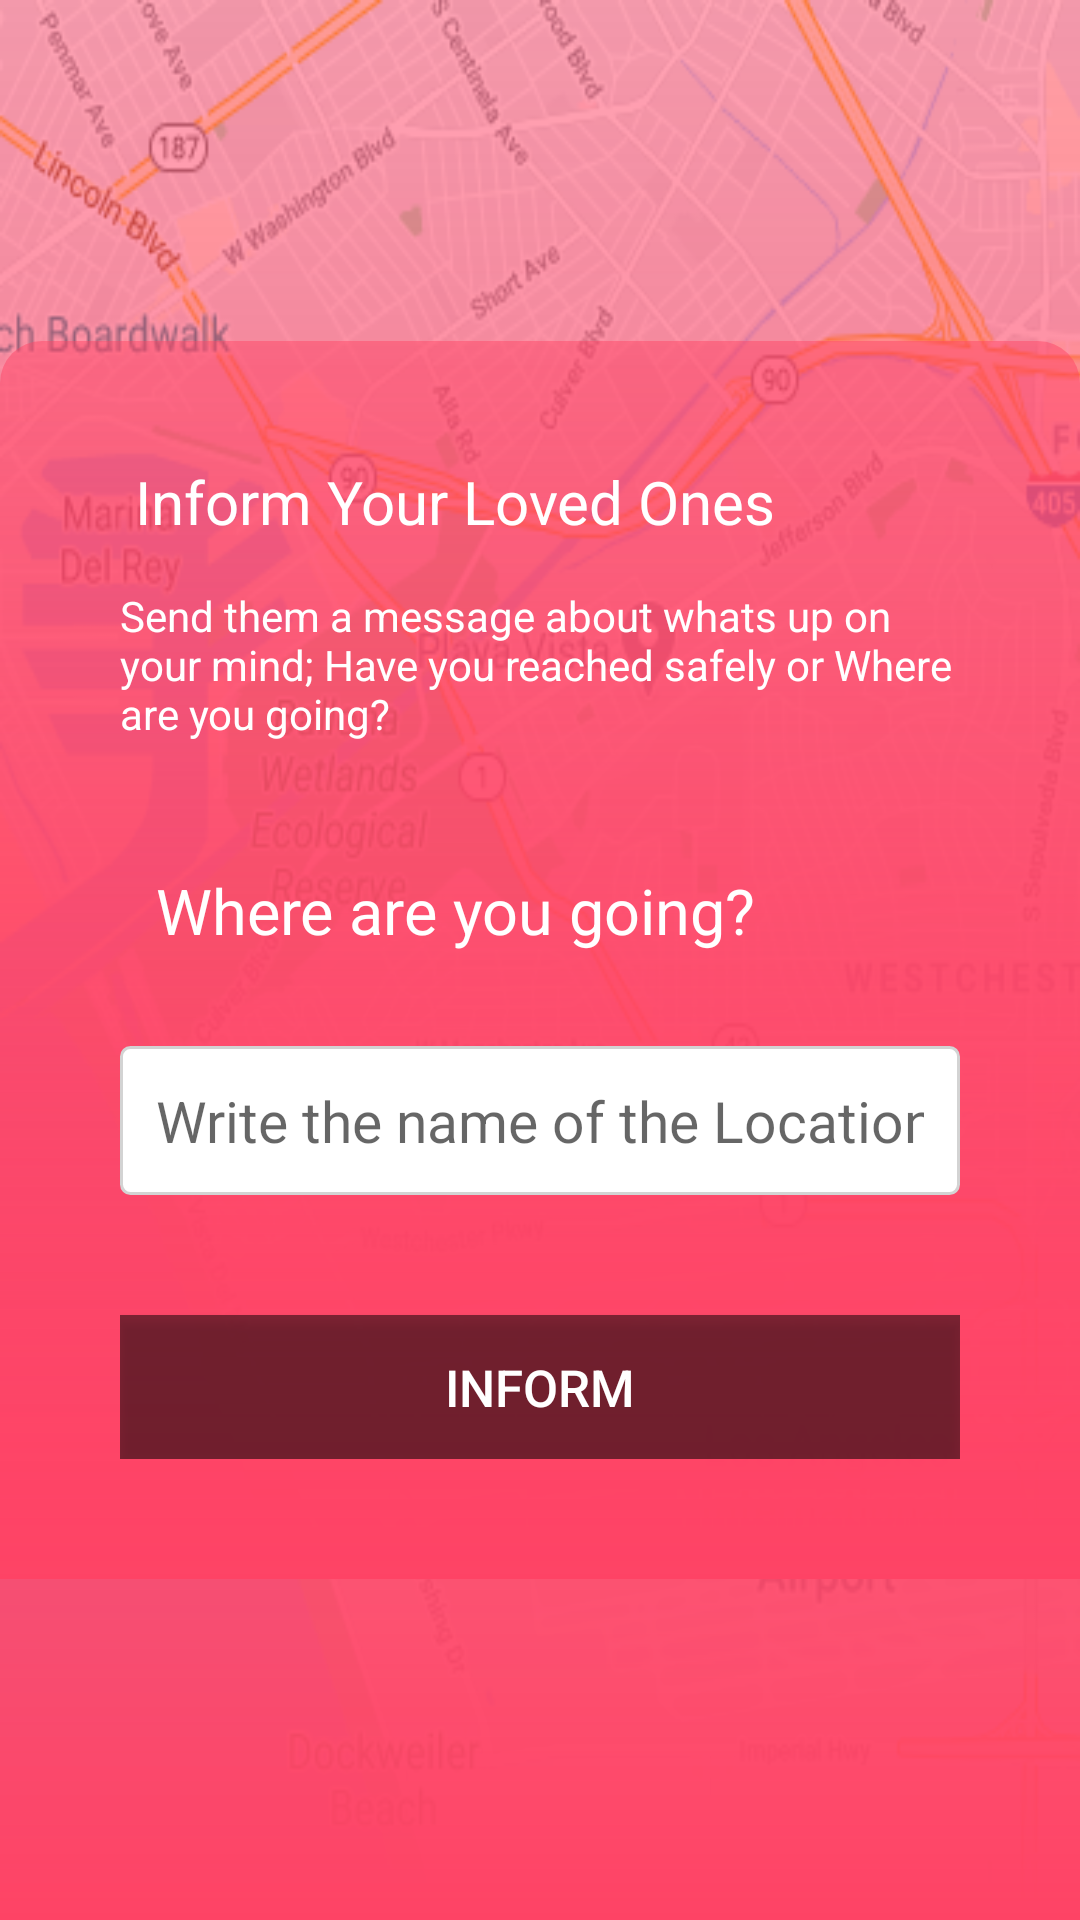

Here is an Android app screen rendered from its layout file. Give the layout XML and the strings, colors and styles it references.
<!-- AndroidManifest.xml: application theme AppTheme.NoActionBar -->
<!-- res/layout/activity_inform_your_parents.xml -->
<?xml version="1.0" encoding="utf-8"?>
<androidx.constraintlayout.widget.ConstraintLayout xmlns:android="http://schemas.android.com/apk/res/android"
    xmlns:app="http://schemas.android.com/apk/res-auto"
    xmlns:tools="http://schemas.android.com/tools"
    android:background="@drawable/google_maps_image"
    android:layout_width="match_parent"
    android:layout_height="match_parent"
    tools:context=".UseInviteCode">

    <androidx.constraintlayout.widget.ConstraintLayout
        android:layout_width="match_parent"
        android:layout_height="match_parent"
        android:background="@drawable/child_care_background_image"
        app:layout_constraintBottom_toBottomOf="parent"
        app:layout_constraintEnd_toEndOf="parent"
        app:layout_constraintStart_toStartOf="parent"
        app:layout_constraintTop_toTopOf="parent">


        <LinearLayout
            android:layout_width="match_parent"
            android:layout_height="wrap_content"
            android:background="@drawable/curved_shape_with_pink_background"
            android:orientation="vertical"
            android:padding="40dp"
            app:layout_constraintBottom_toBottomOf="parent"
            app:layout_constraintTop_toTopOf="parent"
            tools:layout_editor_absoluteX="0dp">

            <LinearLayout
                android:layout_width="match_parent"
                android:layout_height="match_parent"
                android:layout_marginBottom="5dp"
                android:orientation="horizontal">

                <TextView
                    android:id="@+id/textView"
                    android:layout_width="wrap_content"
                    android:layout_height="wrap_content"
                    android:layout_gravity="center"
                    android:layout_marginLeft="5dp"
                    android:text="Inform Your Loved Ones"
                    android:textColor="@color/noColor"
                    android:textSize="20sp" />

            </LinearLayout>


            <TextView
                android:layout_width="match_parent"
                android:layout_height="wrap_content"
                android:layout_gravity="center"
                android:layout_marginTop="10dp"
                android:text="Send them a message about whats up on your mind; Have you reached safely or Where are you going?

"
                android:textColor="@color/noColor"
                android:textSize="14sp" />

            <TextView
                android:id="@+id/name"
                android:layout_width="match_parent"
                android:layout_height="wrap_content"
                android:layout_marginTop="30dp"
                android:text="Where are you going?"
                android:textColor="@color/noColor"
                android:padding="12dp"
                android:textSize="21dp" />

            <EditText
                android:id="@+id/location"
                android:layout_width="match_parent"
                android:layout_height="wrap_content"
                android:layout_marginTop="19dp"
                android:background="@drawable/curved_shape_with_white_background_for_edit_text"
                android:hint="Write the name of the Location"
                android:inputType="text"
                android:padding="12dp"
                android:textSize="19dp" />

            <Button
                android:id="@+id/inform"
                android:layout_width="match_parent"
                android:layout_height="wrap_content"
                android:layout_marginTop="40dp"
                android:background="@color/colorLessBlack"
                android:text="Inform"
                android:textColor="#ffff"
                android:textSize="17dp" />

            <androidx.core.widget.ContentLoadingProgressBar
                android:id="@+id/progress_bar"
                style="?android:attr/progressBarStyle"
                android:layout_width="2dp"
                android:layout_height="7dp"
                android:layout_gravity="center"
                android:layout_marginTop="40dp"
                android:indeterminateTint="@color/colorLessBlack"
                android:visibility="gone" />


        </LinearLayout>

    </androidx.constraintlayout.widget.ConstraintLayout>


</androidx.constraintlayout.widget.ConstraintLayout>
<!-- resources referenced by this layout -->
<resources>
  <color name="colorLessBlack">#80000000</color>
  <color name="noColor">#FFFFFF</color>
  <!-- drawable child_care_background_image (drawable) -->
  <?xml version="1.0" encoding="utf-8"?>
  <shape xmlns:android="http://schemas.android.com/apk/res/android"
      android:shape="rectangle">
      <solid android:color="#FFFFFF" />
  
          <gradient
              android:startColor="#7CFE4365"
              android:endColor="#FE4365"
              android:angle="270" >
          </gradient>
  
  
  
  </shape>
  <!-- drawable curved_shape_with_pink_background (drawable) -->
  <?xml version="1.0" encoding="utf-8"?>
  <shape xmlns:android="http://schemas.android.com/apk/res/android"
      android:shape="rectangle">
      <solid android:color="#FFFFFF" />
      <corners android:topLeftRadius="14dp"
          android:topRightRadius="14dp"/>
  
  
      <gradient
          android:startColor="#7CFE4365"
          android:endColor="#FE4365"
          android:angle="270" >
      </gradient>
  
  </shape>
  <!-- drawable curved_shape_with_white_background_for_edit_text (drawable) -->
  <?xml version="1.0" encoding="utf-8"?>
  <shape xmlns:android="http://schemas.android.com/apk/res/android"
      android:shape="rectangle">
      <solid android:color="#FFFFFF" />
      <corners android:radius= "3dp" />
      <stroke android:color="@color/colorGray"
          android:width="1dp"/>
      
      
      
      
      
  </shape>
  
  
      
  <!-- drawable google_maps_image: png bitmap (drawable, 181086 bytes) -->
  <style name="AppTheme.NoActionBar">
          <item name="windowActionBar">false</item>
          <item name="windowNoTitle">true</item>
      </style>
  <color name="colorGray">#D3D3D3</color>
</resources>
